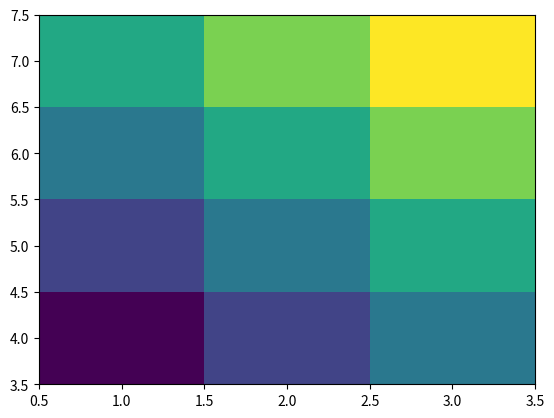

Write Python code to recreate this figure. (Note: this script raises an exception after producing the figure.)
import numpy as np
import matplotlib.pyplot as plt

# works
x = [1,2,3]
y = [4,5,6,7]
x,y=np.meshgrid(x,y)
z = x+y
plt.pcolormesh(x,y,z)

# fails
x = [1,2,3]
y = [4,5,np.nan,7]
x,y=np.meshgrid(x,y)
z = x+y
plt.pcolormesh(x,y,z)

# fails
x = [1,np.nan,3]
y = [4,5,6,7]
x,y=np.meshgrid(x,y)
z = x+y
plt.pcolormesh(x,y,z)

# https://stackoverflow.com/questions/36228363/dealing-with-masked-coordinate-arrays-in-pcolormesh
